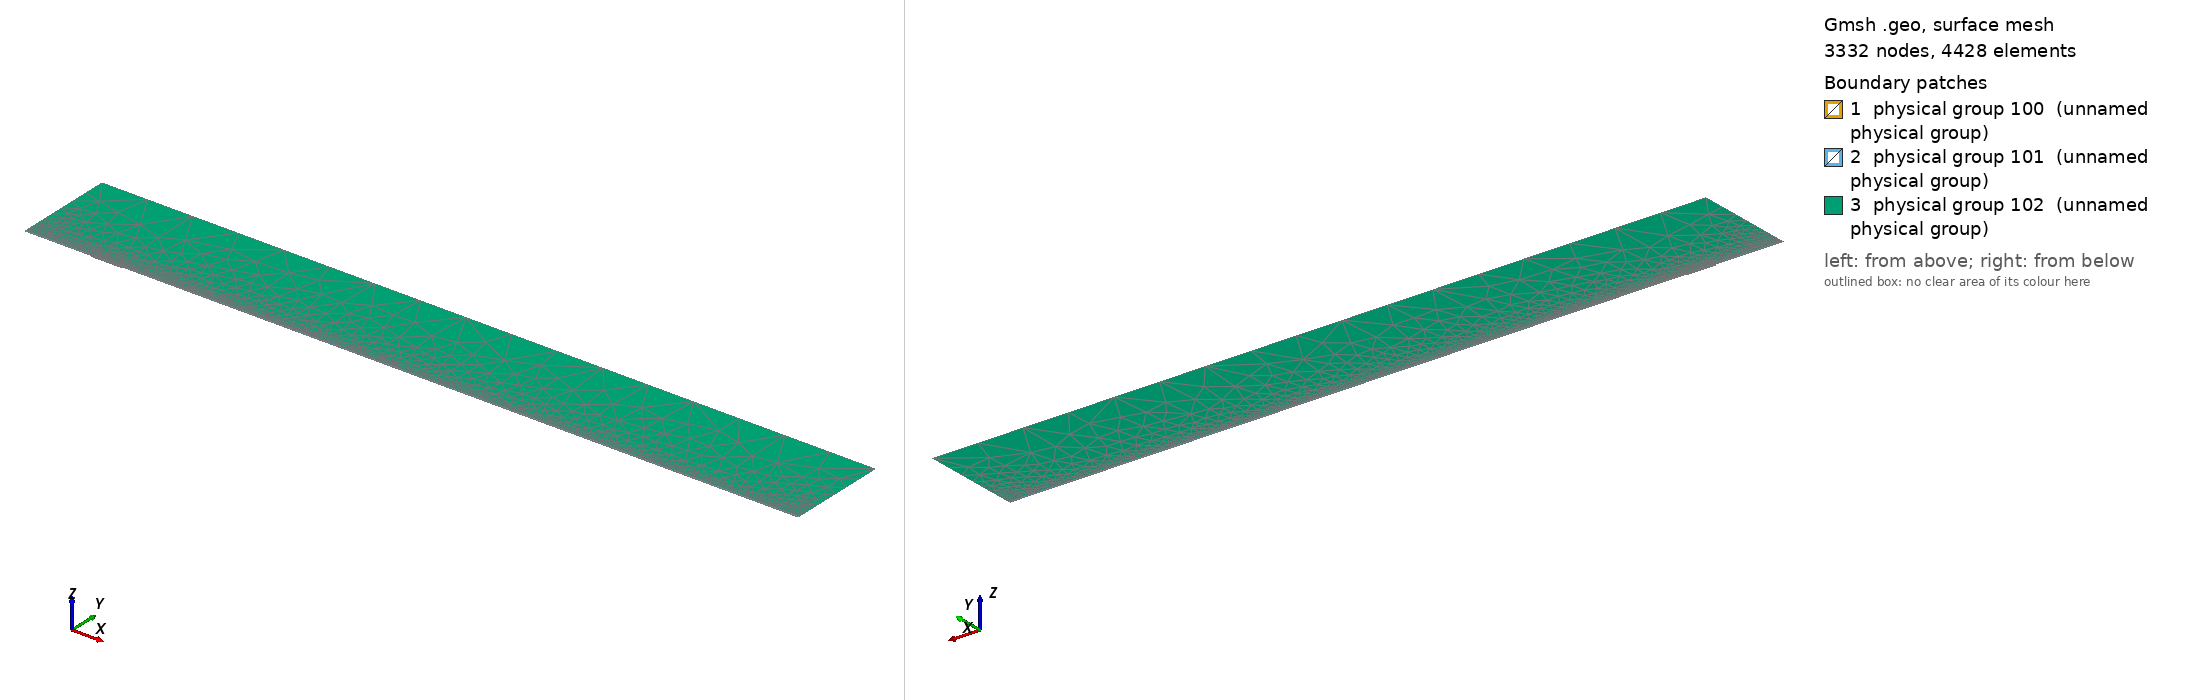

Gmsh geometry script, surface-meshed: 3332 nodes, 4428 surface elements. Boundary patches (legend numbers): 1 physical group 100 (unnamed physical group), 2 physical group 101 (unnamed physical group), 3 physical group 102 (unnamed physical group). Left view from above one corner, right view from below the opposite corner. Legend entries are the model's physical surfaces. The drawing asked Gmsh for element sizes between 1% and 20% of the model's largest extent; the script's own settings can give other sizes.

=== mesh.geo (drawn) ===
// Macro parameters
deltaStar = 1;
D = 1.7604 * deltaStar; // depth of the gap 
W = 45.77 * deltaStar; // width of the gap
r = 16; // length of non-constant quads upstream and downstream of the gap
s = 8; // length of non-constant quads left and right inside the gap
BL = 0.25 * deltaStar; // height of the second layer of quad elements
BL_upper = 3.5 * deltaStar; // height of the third layer of quad elements
x0 = 100 * deltaStar; // x distance from inflow to gap
lengthOutflow = 1000 * deltaStar; // length after the gap
x3 = W + lengthOutflow; // last point of the domain
height = 150 * deltaStar; // height of the triangular region
triagHeightRegion_inflow = height - BL - BL_upper; // height of the triangular region

// Micro parameters
dx = 0.2; // dx of square elements near the leading and trailing edge of the gap (most resolution-demanding points in the domain)
dy = 1.25 * dx; 
size_triag_v_top = 64; // size of the elements in the upper triangular region

// All the value below are between 0 and 1. =1  means the elements are all equal in size. Avoid using values very close to 1, because we dividing by log(p) in the formula.
dy_in_v_right = 1.5; // heighest quad in the upper layer of quads, in the right part of the gap
dy_in_v_left = 1.75; // heighest quad in the upper layer of quads, in the left part of the gap

// fit (check the file scripts/fit_gmsh.py for more details)
p_in_v_left = 1.0335663036230878 - 1.0234149444433507/(W - 0.8098798097181781)^0.5991729377115732; // densitiy concentration of elements inside the gap, vertically, near the left wall.
p_in_v_right = 1.008073572191136 - 1.1471875292840257/(W - 1.2941255994826328)^0.7890392764815325; // densitiy concentration of elements inside the gap, vertically, near the right wall.
p_in_h_bottom = 0.9; // densitiy concentration of elements inside the gap, horizontally. 
p_in_h_top = 0.9; // densitiy concentration of elements inside the gap, horizontally. 

p_out_h = 0.5; // densitiy concentration of elements outside the gap, horizontally.
p_out_h_upper = 0.5; // densitiy concentration of elements outside the gap, horizontally on the upper layer of quads
p_out_v_inflow_dense = 0.8; // densitiy concentration of elements outside the gap, vertically, near the inflow and the gap
p_out_v_inflow_sparse = 0.99; // densitiy concentration of elements outside the gap, vertically, near the inflow and far from the gap
p_out_v_outflow_dense = 0.9; // densitiy concentration of elements outside the gap, vertically, near the outflow and the gap
p_out_v_outflow_sparse = 0.995; // densitiy concentration of elements outside the gap, vertically, near the outflow and far from the gap
p_triag_h_inflow = 0.8; // densitiy concentration of elements in the triangular region of the domain, horizontally.
p_triag_h_outflow = p_triag_h_inflow; // densitiy concentration of elements in the triangular region of the domain, horizontally.

enlarge_triag_inflow = 1.1; // heigher the value, larger the elements in the triangular region near the inflow
enlarge_triag_outflow = 1.1; // heigher the value, larger the elements in the triangular region near the outflow

// Automated parameters 
a_in_v_right = dx / (W / 2);
a_in_v_left = dx / (W / 2);
a_in_h_bottom = dy / (D / 2);
a_in_h_top = dx / (D / 2);
a_out_h = dx / BL;
a_out_v_inflow_dense = dx / r;
a_out_v_outflow_dense = dx / r;

// for the derivation of the formula, see file 20250123_gmshFormula.md in the docs folder
N_in_v_right = Ceil( Log (a_in_v_right / (1 - p_in_v_right + a_in_v_right * p_in_v_right)) / Log(p_in_v_right) );
N_in_v_left = Ceil( Log (a_in_v_left / (1 - p_in_v_left + a_in_v_left * p_in_v_left)) / Log(p_in_v_left) );
N_in_h_bottom = Ceil( Log (a_in_h_bottom / (1 - p_in_h_bottom + a_in_h_bottom * p_in_h_bottom)) / Log(p_in_h_bottom) );
N_in_h_top = Ceil( Log (a_in_h_top / (1 - p_in_h_top + a_in_h_top * p_in_h_top)) / Log(p_in_h_top) );
N_out_h = Ceil( Log (a_out_h / (1 - p_out_h + a_out_h * p_out_h)) / Log(p_out_h) ) + 1; // + 1 is to correct the fact that the distance is too small to properly approximate the dx length
N_out_v_inflow_dense = Ceil( Log (a_out_v_inflow_dense / (1 - p_out_v_inflow_dense + a_out_v_inflow_dense * p_out_v_inflow_dense)) / Log(p_out_v_inflow_dense) );
N_out_v_outflow_dense = Ceil( Log (a_out_v_outflow_dense / (1 - p_out_v_outflow_dense + a_out_v_outflow_dense * p_out_v_outflow_dense)) / Log(p_out_v_outflow_dense) );

p_for_a_out_v_inflow_sparse_computation = p_out_v_inflow_dense;
p_for_a_out_v_outflow_sparse_computation = (p_out_v_outflow_dense + p_out_v_outflow_dense) / 2;
a_out_v_inflow_sparse = r / (x0 - r) * (1 - p_for_a_out_v_inflow_sparse_computation) / (1 - p_for_a_out_v_inflow_sparse_computation^(N_out_v_inflow_dense + 1));
a_out_v_outflow_sparse = r / (lengthOutflow - r) * (1 - p_for_a_out_v_outflow_sparse_computation) / (1 - p_for_a_out_v_outflow_sparse_computation^(N_out_v_outflow_dense + 1));

N_out_v_inflow_sparse = Ceil( Log(a_out_v_inflow_sparse / (1 - p_out_v_inflow_sparse + a_out_v_inflow_sparse * p_out_v_inflow_sparse)) / Log(p_out_v_inflow_sparse) );
N_out_v_outflow_sparse = Ceil( Log(a_out_v_outflow_sparse / (1 - p_out_v_outflow_sparse + a_out_v_outflow_sparse * p_out_v_outflow_sparse)) / Log(p_out_v_outflow_sparse) );


// second layer of quads
a_out_h_upper = (BL) / (BL_upper) * (1 - p_out_h) / (1 - p_out_h^(N_out_h + 1));
N_out_h_upper = Ceil( Log(a_out_h_upper / (1 - p_out_h_upper + a_out_h_upper * p_out_h_upper)) / Log(p_out_h_upper) );

// ---------------------------
// for triangular region
// ---------------------------
a_triag_h_inflow = (BL_upper) / (triagHeightRegion_inflow) * (1 - p_out_h_upper) / (1 - p_out_h_upper^(N_out_h_upper + 1));
a_triag_h_outflow = a_triag_h_inflow;
N_triag_v_top = Ceil( (x3 + x0) / size_triag_v_top ); // we assume p_triag_v = 1, otherwise the formula is different
N_triag_h_inflow = Ceil( Log(a_triag_h_inflow / (1 - p_triag_h_inflow + a_triag_h_inflow * p_triag_h_inflow)) / Log(p_triag_h_inflow) );
N_triag_h_outflow = Ceil( Log(a_triag_h_outflow / (1 - p_triag_h_outflow + a_triag_h_outflow * p_triag_h_outflow)) / Log(p_triag_h_outflow) );
N_triag_h_inflow = Ceil( N_triag_h_inflow / enlarge_triag_inflow );
N_triag_h_outflow = Ceil( N_triag_h_outflow / enlarge_triag_outflow );

Point(1) = {-x0, 0, 0};
Point(2) = {0,0,0};
Point(3) = {0,-D,0};
Point(4) = {W,-D,0};
Point(5) = {W,0,0};
Point(6) = {x3,0,0};
Point(8) = {x3,height,0};
Point(7) = {x3,BL,0};
Point(9) = {-x0,height,0};
Point(10) = {-x0,BL,0};
Point(11) = {0,BL,0};
Point(12) = {W,BL,0};
Point(13) = {W/2,0,0};
Point(14) = {W/2,BL,0};
Point(15) = {0,-D/2,0};
Point(16) = {W/2,-D,0};
Point(17) = {W,-D/2,0};
Point(18) = {-r,0,0};
Point(19) = {-r,BL,0};
Point(20) = {W + r,0,0};
Point(21) = {W + r,BL,0};
Point(22) = {-x0,BL+BL_upper,0};
Point(23) = {-r,BL+BL_upper,0};
Point(24) = {W + r,BL+BL_upper,0};
Point(25) = {x3,BL+BL_upper,0};
Point(26) = {0,BL+BL_upper,0};
Point(27) = {W/2,BL+BL_upper,0};
Point(28) = {W,BL+BL_upper,0};

Line(1) = {1,18};
Line(2) = {2,15};
Line(3) = {3,16};
Line(4) = {4,17};
Line(5) = {5,20};
Line(6) = {6,7};
Line(7) = {7,25};
Line(8) = {8,9};
Line(9) = {9,22};
Line(10) = {10,19};
Line(11) = {10,1};
Line(12) = {11,14};
Line(13) = {12,21};
Line(14) = {2,13};
Line(15) = {15,3};
Line(16) = {16,4};
Line(17) = {17,5};
Line(18) = {13,5};
Line(19) = {14,12};
Line(20) = {18,2};
Line(21) = {20,6};
Line(22) = {21,7};
Line(23) = {19,11};
Line(24) = {22,10};
Line(25) = {25,8};
Line(26) = {25,24};
Line(27) = {22,23};
Line(30) = {23,26};
Line(31) = {26,27};
Line(32) = {27,28};
Line(33) = {28,24};

// outer quads
Curve Loop(1) = {5, 21, 6, -22, -13, -19, -12, -23, -10, 11, 1, 20, 14, 18};
Plane Surface(1) = {1};

// inside gap
Curve Loop(2) = {2, 15, 3, 16, 4, 17, -18, -14};
Plane Surface(2) = {2};

// triangular region
Curve Loop(3) = {-26, 25, 8, 9, 27, 30, 31,32,33};
Plane Surface(3) = {3};

// 3rd layer of quads
Curve Loop(4) = {-24, 27, 30, 31,32,33, -26,-7,-22,-13,-19,-12,-23,-10};

Plane Surface(4) = {4};


// This defines the surfaces that will be meshed with quad elements
Transfinite Surface {1} = {1, 6, 7, 10};
Transfinite Surface {2} = {3, 4, 5, 2}; // number '2' must match the number '2' of plane surface
Transfinite Surface {4} = {7, 25, 22, 10};

Transfinite Curve {18, 16, 19,32} = N_in_v_right Using Progression p_in_v_right;
Transfinite Curve {-14, -3, -12, -31} = N_in_v_left Using Progression p_in_v_left;

Transfinite Curve {15, -4} = N_in_h_bottom Using Progression p_in_h_bottom;
Transfinite Curve {-2, 17} = N_in_h_top Using Progression p_in_h_top;


Transfinite Curve {11, -6} = N_out_h Using Progression p_out_h;
Transfinite Curve {24, 28, 29, -7} = N_out_h_upper Using Progression p_out_h_upper;
Transfinite Curve {10, 1, 27} = N_out_v_inflow_sparse Using Progression p_out_v_inflow_sparse;
Transfinite Curve {20, 23, 30} = N_out_v_inflow_dense Using Progression p_out_v_inflow_dense;
Transfinite Curve {-21, -22, 26} = N_out_v_outflow_sparse Using Progression p_out_v_outflow_sparse;
Transfinite Curve {-5, -13,-33} = N_out_v_outflow_dense Using Progression p_out_v_outflow_dense;

Recombine Surface {1, 2, 4};

// for triangluar region
Transfinite Curve {8} = N_triag_v_top Using Progression 1;
Transfinite Curve {-25} = N_triag_h_outflow Using Progression p_triag_h_outflow;
Transfinite Curve {9} = N_triag_h_inflow Using Progression p_triag_h_inflow;


// defining boundary
Physical Curve(1) = {9,24,11}; // inlet
Physical Curve(2) = {7,25,6}; // outlet
Physical Curve(3) = {8}; // top
Physical Curve(4) = {1, 20, 2, 15, 3, 16, 4, 17, 5, 21}; // wall


Physical Surface(100) = {1};
Physical Surface(101) = {2, 4};
Physical Surface(102) = {3};
